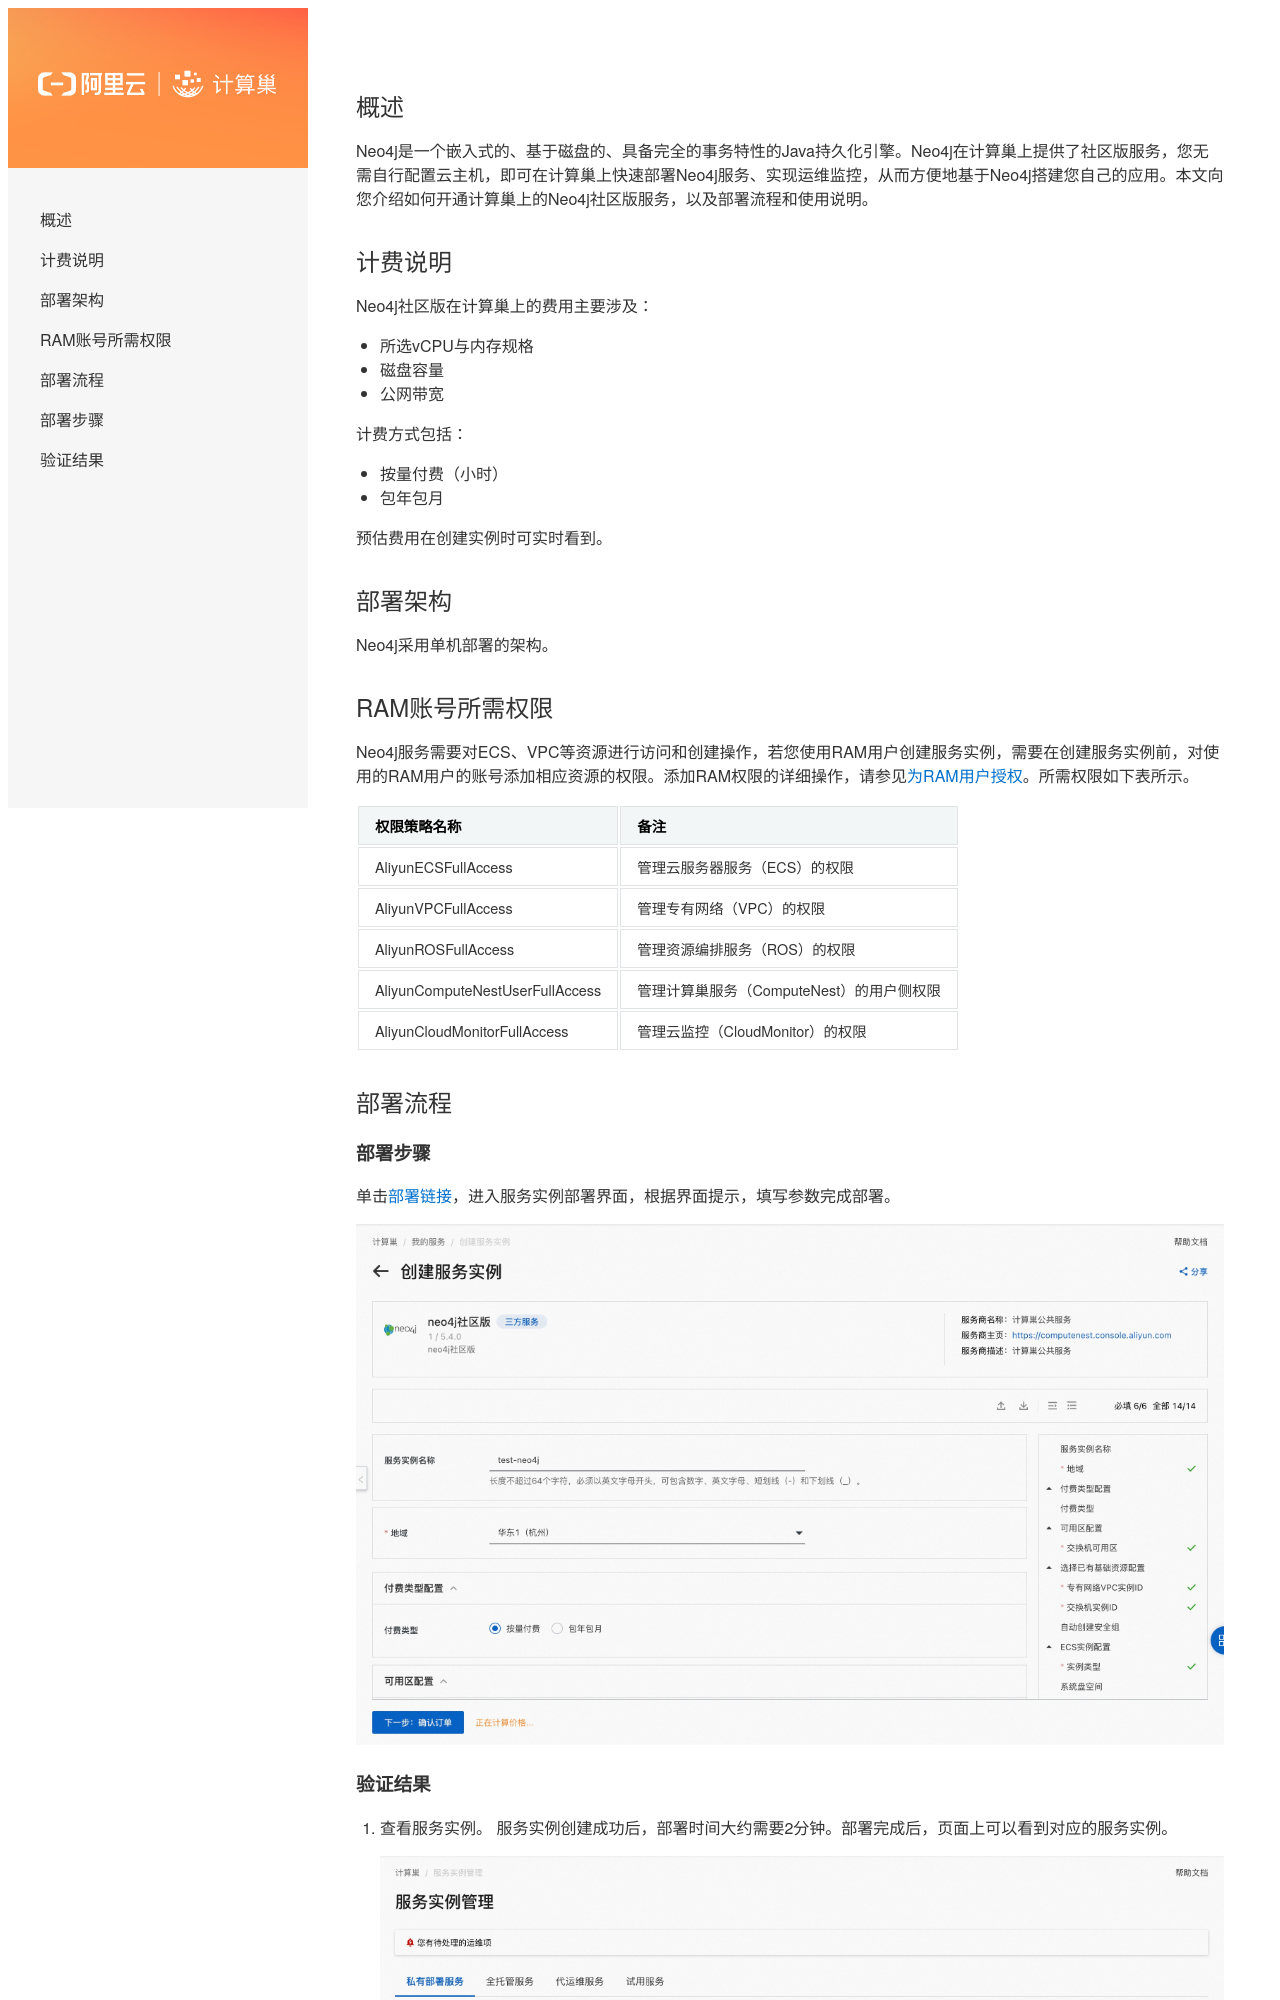

repository: aliyun-computenest/quickstart-neo4j · page: index.html · generator: mkdocs

## 概述
Neo4j是一个嵌入式的、基于磁盘的、具备完全的事务特性的Java持久化引擎。Neo4j在计算巢上提供了社区版服务，您无需自行配置云主机，即可在计算巢上快速部署Neo4j服务、实现运维监控，从而方便地基于Neo4j搭建您自己的应用。本文向您介绍如何开通计算巢上的Neo4j社区版服务，以及部署流程和使用说明。
## 计费说明
Neo4j社区版在计算巢上的费用主要涉及：

- 所选vCPU与内存规格
- 磁盘容量
- 公网带宽

计费方式包括：

- 按量付费（小时）
- 包年包月

预估费用在创建实例时可实时看到。

## 部署架构
Neo4j采用单机部署的架构。

## RAM账号所需权限
Neo4j服务需要对ECS、VPC等资源进行访问和创建操作，若您使用RAM用户创建服务实例，需要在创建服务实例前，对使用的RAM用户的账号添加相应资源的权限。添加RAM权限的详细操作，请参见[为RAM用户授权](https://help.aliyun.com/document_detail/121945.html)。所需权限如下表所示。

| 权限策略名称 | 备注 |
| --- | --- |
| AliyunECSFullAccess | 管理云服务器服务（ECS）的权限 |
| AliyunVPCFullAccess | 管理专有网络（VPC）的权限 |
| AliyunROSFullAccess | 管理资源编排服务（ROS）的权限 |
| AliyunComputeNestUserFullAccess | 管理计算巢服务（ComputeNest）的用户侧权限 |
| AliyunCloudMonitorFullAccess | 管理云监控（CloudMonitor）的权限 |


## 部署流程
